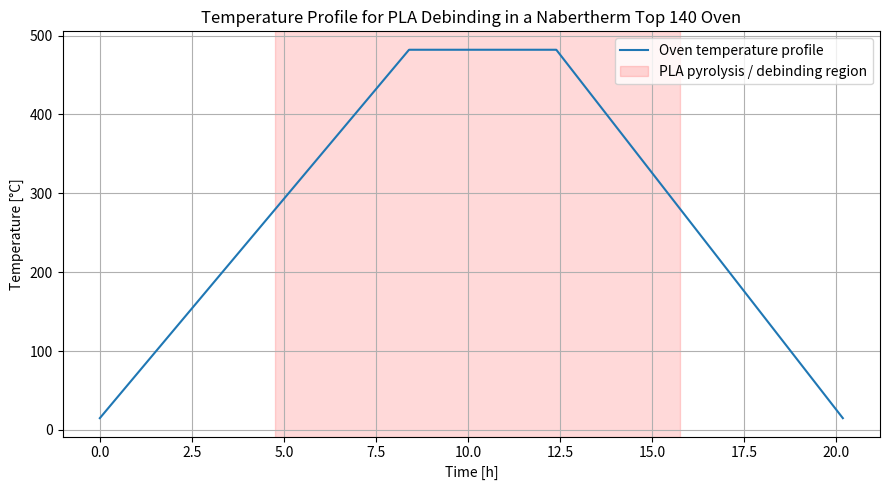
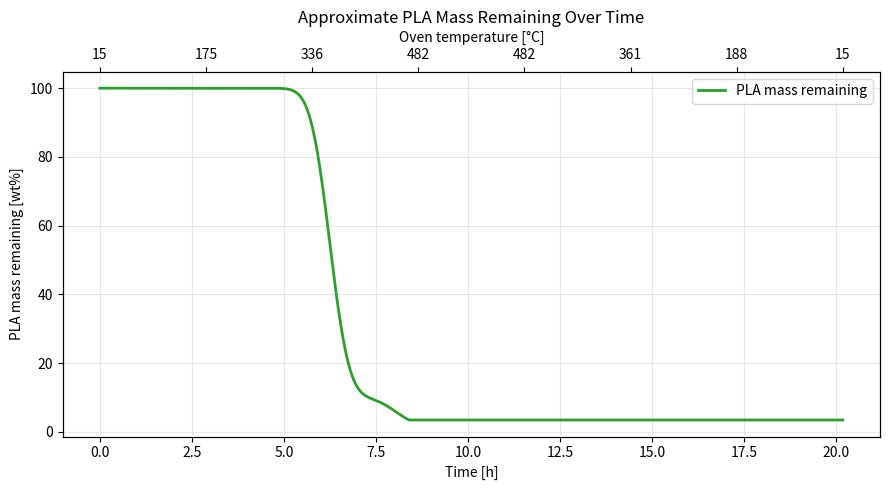

The script that saved these images, in order:
import numpy as np
import matplotlib.pyplot as plt

# -----------------------------
# Temperature profile
# -----------------------------

start_temp = 15
target_temp = 482
pla_pyrolysis_temp = 280

ramp_rate = 55.6
hold_time = 4
cooling_rate = 60

ramp_time = (target_temp - start_temp) / ramp_rate
t_280_up = (pla_pyrolysis_temp - start_temp) / ramp_rate

t_cooling_start = ramp_time + hold_time
cooling_time = (target_temp - start_temp) / cooling_rate
end_time = t_cooling_start + cooling_time

t_280_down = t_cooling_start + (target_temp - pla_pyrolysis_temp) / cooling_rate

time = np.linspace(0, end_time, 3000)

temp = np.zeros_like(time)

for i, t in enumerate(time):
    if t <= ramp_time:
        temp[i] = start_temp + ramp_rate * t
    elif t <= t_cooling_start:
        temp[i] = target_temp
    else:
        temp[i] = target_temp - cooling_rate * (t - t_cooling_start)

# -----------------------------
# Plot 1 (keep original)
# -----------------------------

plt.figure(figsize=(9, 5))
plt.plot(time, temp, color="tab:blue", label="Oven temperature profile")

plt.axvspan(
    t_280_up,
    t_280_down,
    color="red",
    alpha=0.15,
    label="PLA pyrolysis / debinding region"
)

plt.xlabel("Time [h]")
plt.ylabel("Temperature [°C]")
plt.title("Temperature Profile for PLA Debinding in a Nabertherm Top 140 Oven")
plt.grid(True)
plt.legend()
plt.tight_layout()
plt.show()

# -----------------------------
# PLA mass model
# -----------------------------

def gaussian(T, center, sigma, area):
    return area / (sigma * np.sqrt(2 * np.pi)) * np.exp(
        -0.5 * ((T - center) / sigma) ** 2
    )

# Approximate PLA decomposition modeled as two Gaussian DTG peaks:
# dtg1 = main PLA pyrolysis peak centered at 362.5 °C
#        width (sigma) = 23 °C
#        total mass loss contribution = 90.04 wt%
#
# dtg2 = secondary residue / char decomposition peak centered at 462.9 °C
#        width (sigma) = 25 °C
#        total mass loss contribution = 8.327 wt%
#
# Values are based on literature TGA data and simplified for visualization.

dtg1 = gaussian(temp, 362.5, 23, 90.04)
dtg2 = gaussian(temp, 462.9, 25, 8.327)

dtg_total = dtg1 + dtg2

dT_dt = np.gradient(temp, time)
mass_loss_rate = dtg_total * np.maximum(dT_dt, 0)
mass_loss_rate[time > t_cooling_start] = 0

dt = time[1] - time[0]
mass_remaining = 100 - np.cumsum(mass_loss_rate) * dt
mass_remaining = np.clip(mass_remaining, 0, 100)

# -----------------------------
# Plot 2: mass remaining vs time, with temperature as second x-axis
# -----------------------------

fig, ax1 = plt.subplots(figsize=(9, 5))

# main x-axis: time
ax1.plot(
    time,
    mass_remaining,
    color="tab:green",
    linewidth=2,
    label="PLA mass remaining"
)

ax1.set_xlabel("Time [h]")
ax1.set_ylabel("PLA mass remaining [wt%]")
ax1.set_title("Approximate PLA Mass Remaining Over Time")
ax1.grid(True, alpha=0.3)

# second x-axis: temperature
ax2 = ax1.twiny()

# make the second x-axis match the same range as time
ax2.set_xlim(ax1.get_xlim())

# choose some time positions for temperature labels
time_ticks = np.linspace(0, end_time, 8)
temp_labels = np.interp(time_ticks, time, temp)

ax2.set_xticks(time_ticks)
ax2.set_xticklabels([f"{T:.0f}" for T in temp_labels])
ax2.set_xlabel("Oven temperature [°C]")

ax1.legend(loc="upper right")

fig.tight_layout()
plt.show()
